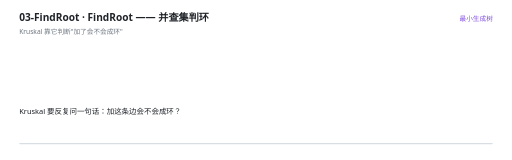
t = 0.00 s
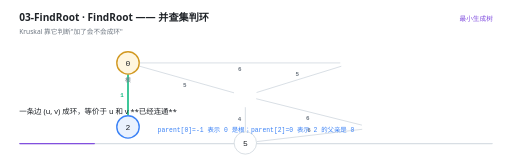
t = 1.60 s
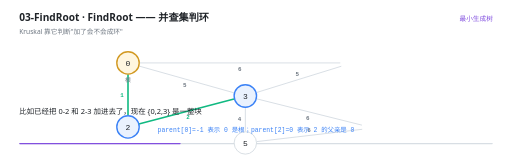
t = 3.41 s
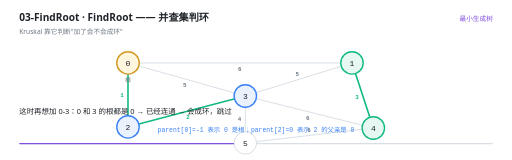
t = 4.97 s
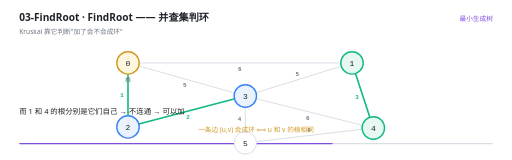
t = 6.62 s
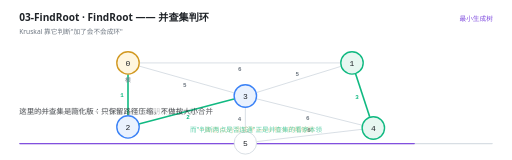
t = 8.36 s

The animated SVG that drew these frames (rendered in a browser with its animation timeline set to each time). Animation: 28 SMIL elements (animate=28); one cycle of 10.00 s, repeats indefinitely.

<svg xmlns="http://www.w3.org/2000/svg" viewBox="0 0 960 300" width="960" height="300" role="img" aria-label="FindRoot —— 并查集判环"><rect width="960" height="300" fill="#FFFFFF"/><g>
    <rect x="36" y="268" width="888" height="2.5" rx="1.25" fill="#D8DEE4"/>
    <rect x="36" y="268" width="0" height="2.5" rx="1.25" fill="#8250DF">
      <animate attributeName="width" values="0;888" dur="10s" repeatCount="indefinite" calcMode="linear"/>
    </rect>
  </g><text x="36" y="40" font-family="'Segoe UI','Microsoft YaHei UI','PingFang SC',system-ui,sans-serif" font-size="19" font-weight="600" fill="#1F2328">03-FindRoot · FindRoot —— 并查集判环</text><text x="36" y="63" font-family="'Segoe UI','Microsoft YaHei UI','PingFang SC',system-ui,sans-serif" font-size="12.5" fill="#6E7781">Kruskal 靠它判断&quot;加了会不会成环&quot;</text><text x="924" y="40" text-anchor="end" font-family="'Segoe UI','Microsoft YaHei UI','PingFang SC',system-ui,sans-serif" font-size="12.5" fill="#8250DF">最小生成树</text><g opacity="0"><animate attributeName="opacity" values="0;0;1;1;0" keyTimes="0.0000;0.0460;0.0600;0.9860;1.0000" dur="10s" repeatCount="indefinite" calcMode="linear"/><line x1="261" y1="118" x2="638" y2="118" stroke="#D8DEE4" stroke-width="1.8"/><text x="449.5" y="133" text-anchor="middle" font-family="ui-monospace,'Cascadia Code','JetBrains Mono',Consolas,monospace" font-size="11" font-weight="600" fill="#6E7781">6</text></g><g opacity="0"><animate attributeName="opacity" values="0;0;1;1;0" keyTimes="0.0000;0.1460;0.1600;0.9860;1.0000" dur="10s" repeatCount="indefinite" calcMode="linear"/><line x1="240" y1="139" x2="240" y2="216" stroke="#10B981" stroke-width="3"/><text x="229" y="181.5" text-anchor="middle" font-family="ui-monospace,'Cascadia Code','JetBrains Mono',Consolas,monospace" font-size="11" font-weight="600" fill="#10B981">1</text></g><g opacity="0"><animate attributeName="opacity" values="0;0;1;1;0" keyTimes="0.0000;0.0460;0.0600;0.9860;1.0000" dur="10s" repeatCount="indefinite" calcMode="linear"/><line x1="260.21267370341104" y1="123.69629895277947" x2="438.82481802499797" y2="174.0324487161358" stroke="#D8DEE4" stroke-width="1.8"/><text x="346.5349702222724" y="163.45196482195865" text-anchor="middle" font-family="ui-monospace,'Cascadia Code','JetBrains Mono',Consolas,monospace" font-size="11" font-weight="600" fill="#6E7781">5</text></g><g opacity="0"><animate attributeName="opacity" values="0;0;1;1;0" keyTimes="0.0000;0.0460;0.0600;0.9860;1.0000" dur="10s" repeatCount="indefinite" calcMode="linear"/><line x1="639.9416961503365" y1="124.2180741933957" x2="481.01346117583796" y2="173.48582703549022" stroke="#D8DEE4" stroke-width="1.8"/><text x="557.2204921808324" y="142.34522002652398" text-anchor="middle" font-family="ui-monospace,'Cascadia Code','JetBrains Mono',Consolas,monospace" font-size="11" font-weight="600" fill="#6E7781">5</text></g><g opacity="0"><animate attributeName="opacity" values="0;0;1;1;0" keyTimes="0.0000;0.4460;0.4600;0.9860;1.0000" dur="10s" repeatCount="indefinite" calcMode="linear"/><line x1="666.5425640526045" y1="137.95482036044345" x2="693.145885278224" y2="219.09495009858304" stroke="#10B981" stroke-width="3"/><text x="669.3916997147057" y="185.95194259040127" text-anchor="middle" font-family="ui-monospace,'Cascadia Code','JetBrains Mono',Consolas,monospace" font-size="11" font-weight="600" fill="#10B981">3</text></g><g opacity="0"><animate attributeName="opacity" values="0;0;1;1;0" keyTimes="0.0000;0.2460;0.2600;0.9860;1.0000" dur="10s" repeatCount="indefinite" calcMode="linear"/><line x1="260.3061720377494" y1="232.64655464459335" x2="438.72686738902445" y2="185.60837132471173" stroke="#10B981" stroke-width="3"/><text x="352.32070537574276" y="223.76402929014031" text-anchor="middle" font-family="ui-monospace,'Cascadia Code','JetBrains Mono',Consolas,monospace" font-size="11" font-weight="600" fill="#10B981">2</text></g><g opacity="0"><animate attributeName="opacity" values="0;0;1;1;0" keyTimes="0.0000;0.0460;0.0600;0.9860;1.0000" dur="10s" repeatCount="indefinite" calcMode="linear"/><line x1="480.372992503052" y1="185.09324812576298" x2="678.6568649968027" y2="234.66421624920068" stroke="#D8DEE4" stroke-width="1.8"/><text x="576.8470368745277" y="224.55029968908048" text-anchor="middle" font-family="ui-monospace,'Cascadia Code','JetBrains Mono',Consolas,monospace" font-size="11" font-weight="600" fill="#6E7781">6</text></g><g opacity="0"><animate attributeName="opacity" values="0;0;1;1;0" keyTimes="0.0000;0.0460;0.0600;0.9860;1.0000" dur="10s" repeatCount="indefinite" calcMode="linear"/><line x1="460" y1="201" x2="460" y2="246" stroke="#D8DEE4" stroke-width="1.8"/><text x="449" y="227.5" text-anchor="middle" font-family="ui-monospace,'Cascadia Code','JetBrains Mono',Consolas,monospace" font-size="11" font-weight="600" fill="#6E7781">4</text></g><g opacity="0"><animate attributeName="opacity" values="0;0;1;1;0" keyTimes="0.0000;0.0460;0.0600;0.9860;1.0000" dur="10s" repeatCount="indefinite" calcMode="linear"/><line x1="679.1414740791679" y1="242.43349469076375" x2="481.8517890599193" y2="265.4506246096761" stroke="#D8DEE4" stroke-width="1.8"/><text x="579.2219438743816" y="247.01616512026024" text-anchor="middle" font-family="ui-monospace,'Cascadia Code','JetBrains Mono',Consolas,monospace" font-size="11" font-weight="600" fill="#6E7781">6</text></g><g opacity="0"><animate attributeName="opacity" values="0;0;1;1;0" keyTimes="0.0000;0.0460;0.0600;0.9860;1.0000" dur="10s" repeatCount="indefinite" calcMode="linear"/><circle cx="240" cy="118" r="21" fill="#FFF6E0" stroke="#D29922" stroke-width="2.6"/><text x="240" y="123.5" text-anchor="middle" font-family="ui-monospace,'Cascadia Code','JetBrains Mono',Consolas,monospace" font-size="15" fill="#1F2328">0</text><text x="240" y="154" text-anchor="middle" font-family="ui-monospace,'Cascadia Code','JetBrains Mono',Consolas,monospace" font-size="11" fill="#6E7781">根</text></g><g opacity="0"><animate attributeName="opacity" values="0;0;1;1;0" keyTimes="0.0000;0.4260;0.4400;0.9860;1.0000" dur="10s" repeatCount="indefinite" calcMode="linear"/><circle cx="660" cy="118" r="21" fill="#E7F7F1" stroke="#10B981" stroke-width="2.6"/><text x="660" y="123.5" text-anchor="middle" font-family="ui-monospace,'Cascadia Code','JetBrains Mono',Consolas,monospace" font-size="15" fill="#1F2328">1</text></g><g opacity="0"><animate attributeName="opacity" values="0;0;1;1;0" keyTimes="0.0000;0.1460;0.1600;0.9860;1.0000" dur="10s" repeatCount="indefinite" calcMode="linear"/><circle cx="240" cy="238" r="21" fill="#EAF2FE" stroke="#3B82F6" stroke-width="2.6"/><text x="240" y="243.5" text-anchor="middle" font-family="ui-monospace,'Cascadia Code','JetBrains Mono',Consolas,monospace" font-size="15" fill="#1F2328">2</text></g><g opacity="0"><animate attributeName="opacity" values="0;0;1;1;0" keyTimes="0.0000;0.2460;0.2600;0.9860;1.0000" dur="10s" repeatCount="indefinite" calcMode="linear"/><circle cx="460" cy="180" r="21" fill="#EAF2FE" stroke="#3B82F6" stroke-width="2.6"/><text x="460" y="185.5" text-anchor="middle" font-family="ui-monospace,'Cascadia Code','JetBrains Mono',Consolas,monospace" font-size="15" fill="#1F2328">3</text></g><g opacity="0"><animate attributeName="opacity" values="0;0;1;1;0" keyTimes="0.0000;0.4260;0.4400;0.9860;1.0000" dur="10s" repeatCount="indefinite" calcMode="linear"/><circle cx="700" cy="240" r="21" fill="#E7F7F1" stroke="#10B981" stroke-width="2.6"/><text x="700" y="245.5" text-anchor="middle" font-family="ui-monospace,'Cascadia Code','JetBrains Mono',Consolas,monospace" font-size="15" fill="#1F2328">4</text></g><g opacity="0"><animate attributeName="opacity" values="0;0;1;1;0" keyTimes="0.0000;0.0460;0.0600;0.9860;1.0000" dur="10s" repeatCount="indefinite" calcMode="linear"/><circle cx="460" cy="268" r="21" fill="#FFFFFF" stroke="#D0D7DE" stroke-width="1.5"/><text x="460" y="273.5" text-anchor="middle" font-family="ui-monospace,'Cascadia Code','JetBrains Mono',Consolas,monospace" font-size="15" fill="#1F2328">5</text></g><g opacity="0"><animate attributeName="opacity" values="0;0;1;1;0;0" keyTimes="0.0000;0.1460;0.1600;0.5260;0.5400;1.0000" dur="10s" repeatCount="indefinite" calcMode="linear"/><text x="480" y="248" text-anchor="middle" font-family="ui-monospace,'Cascadia Code','JetBrains Mono',Consolas,monospace" font-size="12" font-weight="400" fill="#3B82F6">parent[0]=-1 表示 0 是根；parent[2]=0 表示 2 的父亲是 0</text></g><g opacity="0"><animate attributeName="opacity" values="0;0;1;1;0;0" keyTimes="0.0000;0.5260;0.5400;0.8260;0.8400;1.0000" dur="10s" repeatCount="indefinite" calcMode="linear"/><text x="480" y="248" text-anchor="middle" font-family="'Segoe UI','Microsoft YaHei UI','PingFang SC',system-ui,sans-serif" font-size="12.5" font-weight="400" fill="#D29922">一条边 (u,v) 会成环 ⟺ u 和 v 的根相同</text></g><g opacity="0"><animate attributeName="opacity" values="0;0;1;1;0" keyTimes="0.0000;0.8260;0.8400;0.9860;1.0000" dur="10s" repeatCount="indefinite" calcMode="linear"/><text x="480" y="248" text-anchor="middle" font-family="'Segoe UI','Microsoft YaHei UI','PingFang SC',system-ui,sans-serif" font-size="12.5" font-weight="400" fill="#10B981">而&quot;判断两点是否连通&quot;正是并查集的看家本领</text></g><g opacity="0"><animate attributeName="opacity" values="1;1;0;0" keyTimes="0.0000;0.1420;0.1600;1.0000" dur="10s" repeatCount="indefinite" calcMode="linear"/><text x="36" y="214" font-family="'Segoe UI','Microsoft YaHei UI','PingFang SC',system-ui,sans-serif" font-size="14" fill="#1F2328">Kruskal 要反复问一句话：加这条边会不会成环？</text></g><g opacity="0"><animate attributeName="opacity" values="0;0;1;1;0;0" keyTimes="0.0000;0.1420;0.1600;0.2420;0.2600;1.0000" dur="10s" repeatCount="indefinite" calcMode="linear"/><text x="36" y="214" font-family="'Segoe UI','Microsoft YaHei UI','PingFang SC',system-ui,sans-serif" font-size="14" fill="#1F2328">一条边 (u, v) 成环，等价于 u 和 v **已经连通**</text></g><g opacity="0"><animate attributeName="opacity" values="0;0;1;1;0;0" keyTimes="0.0000;0.2420;0.2600;0.4220;0.4400;1.0000" dur="10s" repeatCount="indefinite" calcMode="linear"/><text x="36" y="214" font-family="'Segoe UI','Microsoft YaHei UI','PingFang SC',system-ui,sans-serif" font-size="14" fill="#1F2328">比如已经把 0-2 和 2-3 加进去了，现在 {0,2,3} 是一整块</text></g><g opacity="0"><animate attributeName="opacity" values="0;0;1;1;0;0" keyTimes="0.0000;0.4220;0.4400;0.5220;0.5400;1.0000" dur="10s" repeatCount="indefinite" calcMode="linear"/><text x="36" y="214" font-family="'Segoe UI','Microsoft YaHei UI','PingFang SC',system-ui,sans-serif" font-size="14" fill="#1F2328">这时再想加 0-3：0 和 3 的根都是 0 → 已经连通 → 会成环，跳过</text></g><g opacity="0"><animate attributeName="opacity" values="0;0;1;1;0;0" keyTimes="0.0000;0.5220;0.5400;0.6620;0.6800;1.0000" dur="10s" repeatCount="indefinite" calcMode="linear"/><text x="36" y="214" font-family="'Segoe UI','Microsoft YaHei UI','PingFang SC',system-ui,sans-serif" font-size="14" fill="#1F2328">而 1 和 4 的根分别是它们自己 → 不连通 → 可以加</text></g><g opacity="0"><animate attributeName="opacity" values="0;0;1;1;0;0" keyTimes="0.0000;0.6620;0.6800;0.7620;0.7800;1.0000" dur="10s" repeatCount="indefinite" calcMode="linear"/><text x="36" y="214" font-family="'Segoe UI','Microsoft YaHei UI','PingFang SC',system-ui,sans-serif" font-size="14" fill="#1F2328">&quot;判断两点是否连通&quot;正是并查集的看家本领（03-06 讲过）</text></g><g opacity="0"><animate attributeName="opacity" values="0;0;1;1;0;0" keyTimes="0.0000;0.7620;0.7800;0.8220;0.8400;1.0000" dur="10s" repeatCount="indefinite" calcMode="linear"/><text x="36" y="214" font-family="'Segoe UI','Microsoft YaHei UI','PingFang SC',system-ui,sans-serif" font-size="14" fill="#1F2328">所以 Kruskal = 边排序 + 并查集，两个老朋友拼在一起</text></g><g opacity="0"><animate attributeName="opacity" values="0;0;1;1;0;0" keyTimes="0.0000;0.8220;0.8400;0.9020;0.9200;1.0000" dur="10s" repeatCount="indefinite" calcMode="linear"/><text x="36" y="214" font-family="'Segoe UI','Microsoft YaHei UI','PingFang SC',system-ui,sans-serif" font-size="14" fill="#1F2328">这里的并查集是简化版：只保留路径压缩，不做按大小合并</text></g><g opacity="0"><animate attributeName="opacity" values="0;0;1;1;0" keyTimes="0.0000;0.9020;0.9200;0.9820;1.0000" dur="10s" repeatCount="indefinite" calcMode="linear"/><text x="36" y="214" font-family="'Segoe UI','Microsoft YaHei UI','PingFang SC',system-ui,sans-serif" font-size="14" fill="#1F2328">（parent 用 -1 表示根，比 03-06 的&quot;负数存大小&quot;更好读，但功能少一些）</text></g></svg>
